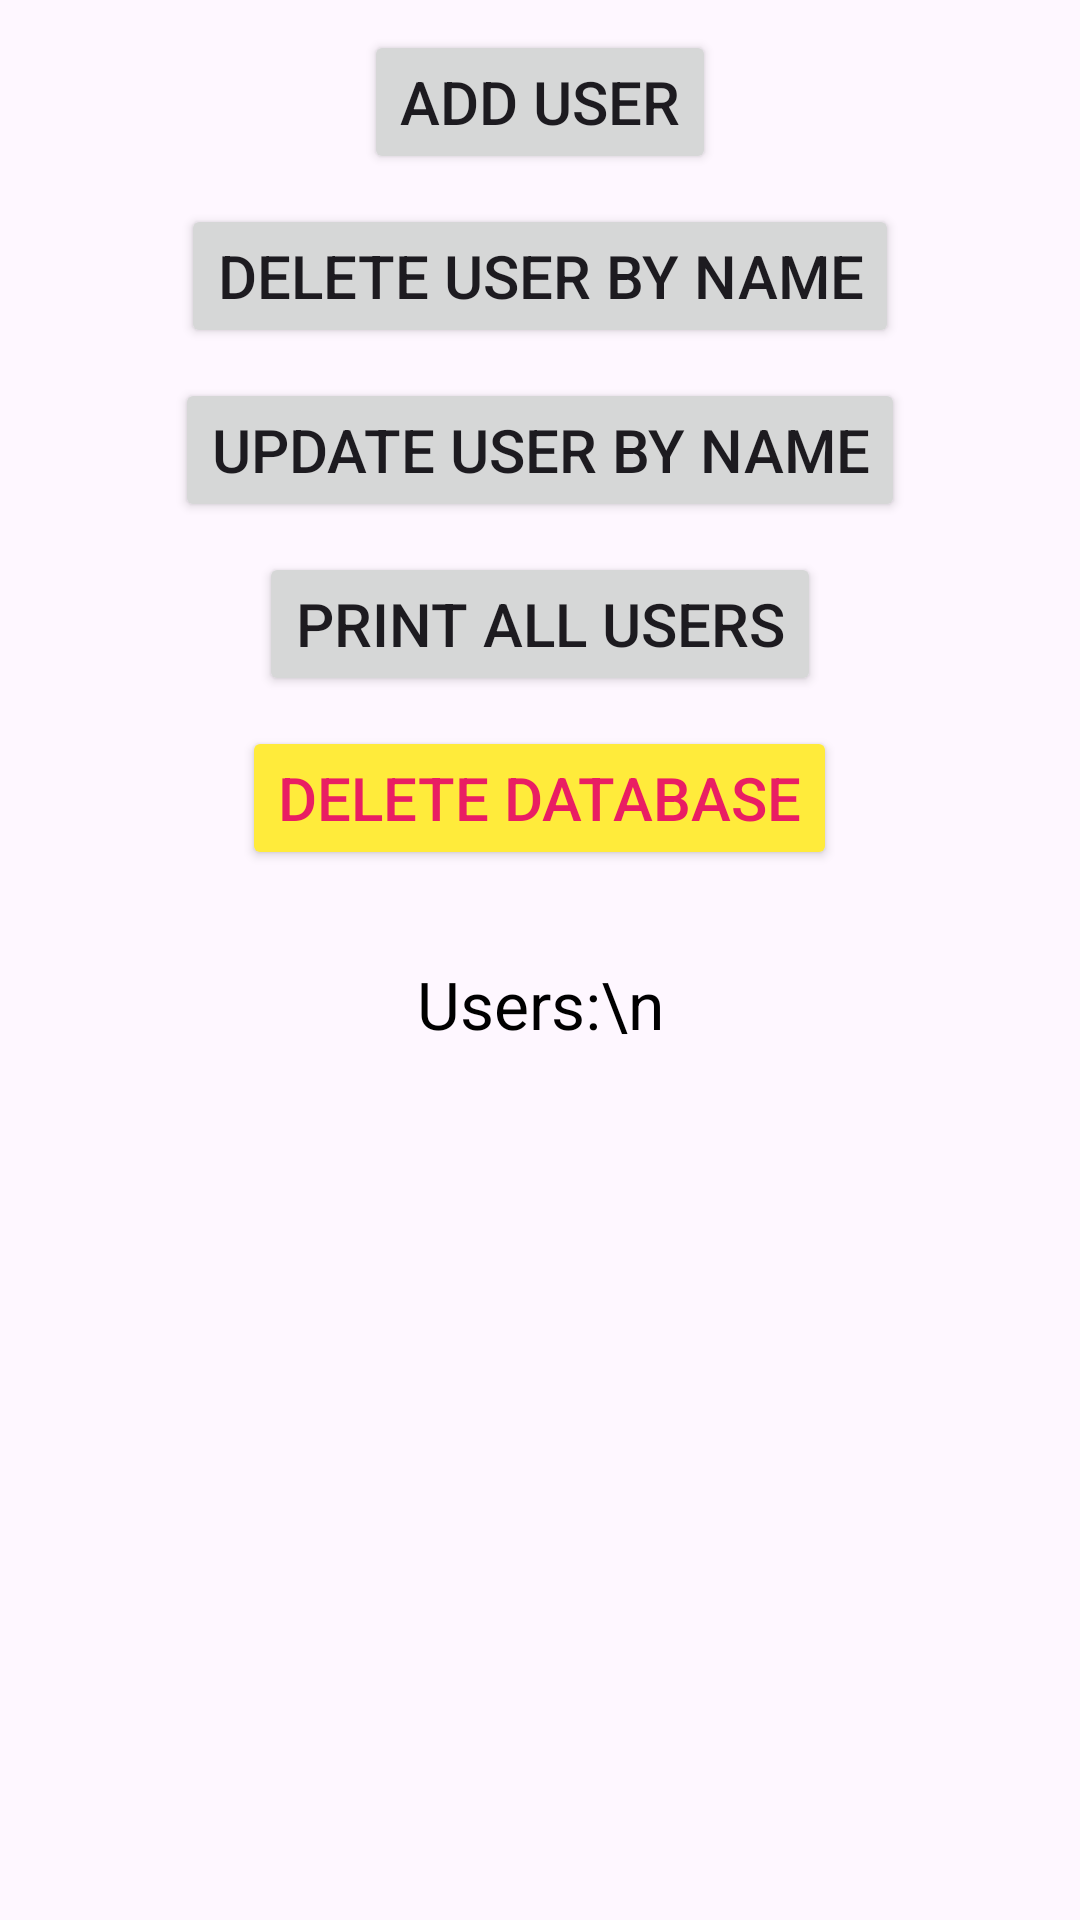

Write the Android layout XML for this screen, with the resource values it uses.
<!-- AndroidManifest.xml: application theme Theme.SqlDemo -->
<!-- res/layout/activity_main.xml -->
<?xml version="1.0" encoding="utf-8"?>
<LinearLayout xmlns:android="http://schemas.android.com/apk/res/android"
    xmlns:app="http://schemas.android.com/apk/res-auto"
    xmlns:tools="http://schemas.android.com/tools"
    android:layout_width="match_parent"
    android:layout_height="match_parent"
    android:orientation="vertical"
    tools:context=".MainActivity">

<Button
android:id="@+id/btnAddUser"
android:layout_width="wrap_content"
android:layout_height="wrap_content"
android:layout_gravity="center"
android:layout_marginTop="10dp"
android:text="Add User"
android:textSize="20sp" />
    
<Button
android:id="@+id/btnDeleteUser"
android:layout_width="wrap_content"
android:layout_height="wrap_content"
android:layout_gravity="center"
android:layout_marginTop="10dp"
android:text="Delete User by Name"
android:textSize="20sp" />
    
<Button
android:id="@+id/btnUpdateUser"
android:layout_width="wrap_content"
android:layout_height="wrap_content"
android:layout_gravity="center"
android:layout_marginTop="10dp"
android:text="Update User by Name"
android:textSize="20sp" />
    
<Button
android:id="@+id/btnPrintUsers"
android:layout_width="wrap_content"
android:layout_height="wrap_content"
android:layout_gravity="center"
android:layout_marginTop="10dp"
android:text="Print All Users"
android:textSize="20sp" />

<Button
    android:id="@+id/btnDeleteDB"
    android:layout_width="wrap_content"
    android:layout_height="wrap_content"
    android:layout_gravity="center"
    android:layout_marginTop="10dp"
    android:backgroundTint="#FFEB3B"
    android:text="Delete Database"
    android:textColor="#E91E63"
    android:textSize="20sp" />

<LinearLayout
android:layout_width="match_parent"
android:layout_height="wrap_content">

<ScrollView
    android:layout_width="match_parent"
    android:layout_height="match_parent">
    
    <TextView
        android:id="@+id/tvUserRecord"
        android:layout_width="match_parent"
        android:layout_height="wrap_content"
        android:layout_margin="20sp"
        android:layout_weight="1"
        android:padding="10sp"
        android:text="Users:\n"
        android:textAlignment="center"
        android:textColor="#000000"
        android:textSize="22sp" />
</ScrollView>
</LinearLayout>
    </LinearLayout>
<!-- resources referenced by this layout -->
<resources>
  <style name="Theme.SqlDemo" parent="Base.Theme.SqlDemo" />
  <style name="Base.Theme.SqlDemo" parent="Theme.Material3.DayNight.NoActionBar">
          
          
      </style>
</resources>
